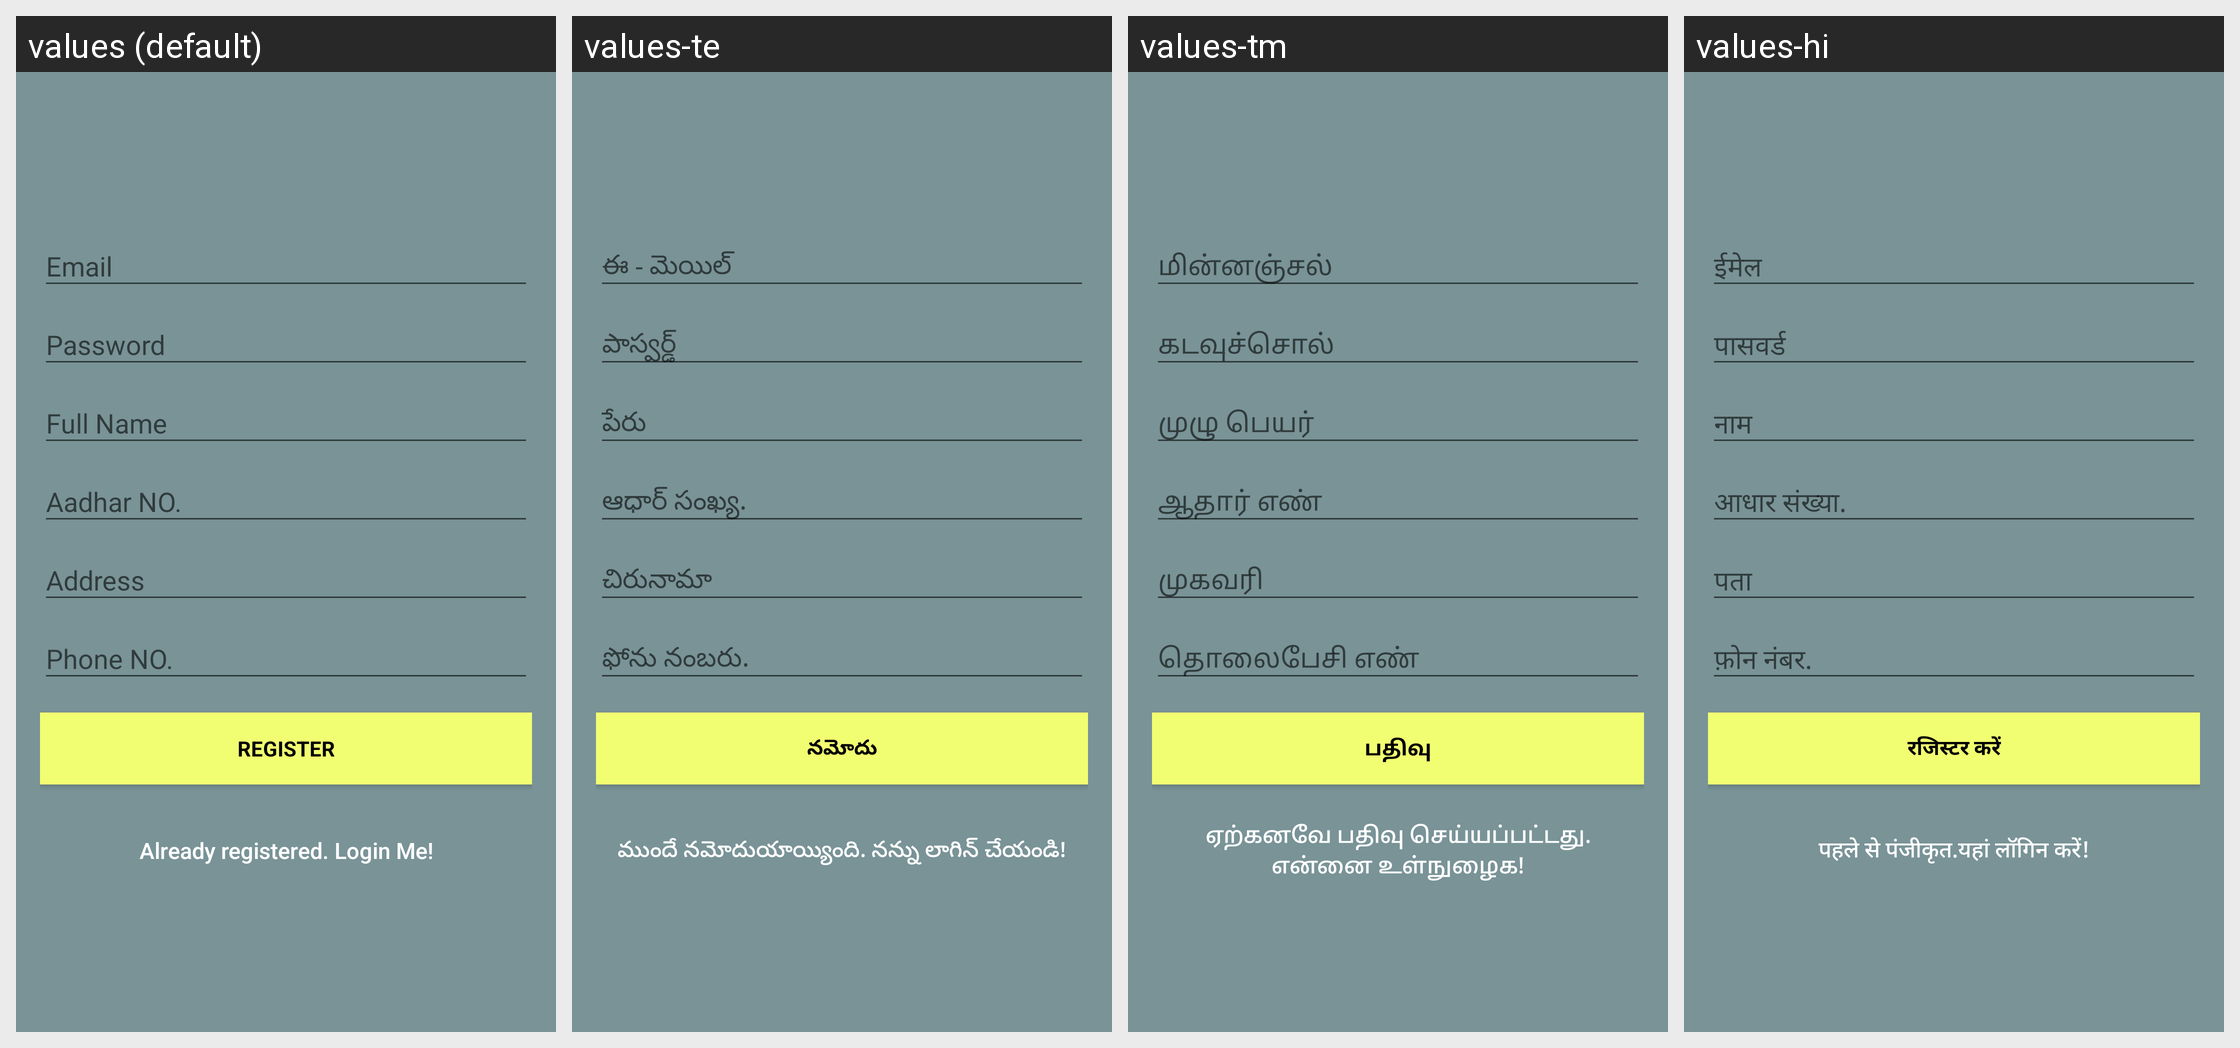

The same Android screen rendered under several of its app's locales, left to right. List the strings drawn on it with the default value and each locale's translation.
Android screen res/layout/activity_register.xml rendered under 4 locales, left to right: values (default), values-te, values-tm, values-hi. Device: Nexus 5 (rendered at 1080×1920; each locale shown at half size, 540×960, under a caption strip naming it); theme AppTheme.
Strings drawn on this screen, with the default value and each locale's value (text and hints the layout hard-codes, and strings that could not be matched under every locale, appear in the picture but are not listed):

action_sign_in_short
  values: Register
  values-te: నమోదు
  values-tm: பதிவு
  values-hi: रजिस्टर करें

btn_link_to_login
  values: Already registered. Login Me!
  values-te: ముందే నమోదుయాయ్యింది. నన్ను లాగిన్ చేయండి!
  values-tm: ஏற்கனவே பதிவு செய்யப்பட்டது. என்னை உள்நுழைக!
  values-hi: पहले से पंजीकृत.यहां लॉगिन करें!
